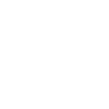
t = 0.00 s
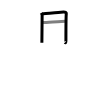
t = 2.50 s
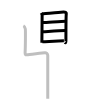
t = 5.25 s
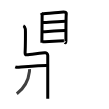
t = 7.75 s
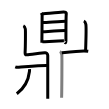
t = 10.50 s
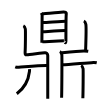
t = 13.00 s

The animated SVG that drew these frames (rendered in a browser with its animation timeline set to each time). Animation: 13 SMIL elements (animate=13); one cycle of 13.00 s.

<svg width="109px" height="109px" viewBox="0 0 px 109px" xmlns="http://www.w3.org/2000/svg" xmlns:xlink="http://www.w3.org/1999/xlink" xml:space="preserve" version="1.1"  baseProfile="full">
<path d="M41.2,13.02c0.38,0.69,0.94,1.2,0.94,2.12s-0.26,27.26-0.26,27.72" style="fill:none;stroke:black;stroke-width:3;opacity:0">
  <animate attributeType="CSS" attributeName="opacity" from="0" to="1" begin="0s" dur="1s" repeatCount="0" fill="freeze" />
</path>
<path d="M42.02,13.91c2.17-0.11,19.5-1.79,21.48-1.92c1.65-0.11,2.95,0.64,2.81,1.49c-0.18,1.08-0.39,16.4-0.39,26.5c0,1.04,0,3.55-1.01,2.44" style="fill:none;stroke:black;stroke-width:3;opacity:0">
  <animate attributeType="CSS" attributeName="opacity" from="0" to="1" begin="1s" dur="1s" repeatCount="0" fill="freeze" />
</path>
<path d="M42.74,22.59c4.29-0.16,19.44-1.46,22.92-1.46" style="fill:none;stroke:black;stroke-width:3;opacity:0">
  <animate attributeType="CSS" attributeName="opacity" from="0" to="1" begin="2s" dur="1s" repeatCount="0" fill="freeze" />
</path>
<path d="M42.92,31.84c5.76-0.39,16.9-1.38,22.49-1.38" style="fill:none;stroke:black;stroke-width:3;opacity:0">
  <animate attributeType="CSS" attributeName="opacity" from="0" to="1" begin="3s" dur="1s" repeatCount="0" fill="freeze" />
</path>
<path d="M42.34,41.8c4.95-0.2,15.99-1.03,21.58-1.03" style="fill:none;stroke:black;stroke-width:3;opacity:0">
  <animate attributeType="CSS" attributeName="opacity" from="0" to="1" begin="4s" dur="1s" repeatCount="0" fill="freeze" />
</path>
<path d="M23.37,25.75c1.09,0.5,1.74,2.25,1.96,3.25c0.22,1,0.13,17.26-0.22,23.5C25,54.5,25.5,55,27,54.75s16.25-1.75,17.75-2s3,1,3,2.75s0,41.25,0,43.25" style="fill:none;stroke:black;stroke-width:3;opacity:0">
  <animate attributeType="CSS" attributeName="opacity" from="0" to="1" begin="5s" dur="1s" repeatCount="0" fill="freeze" />
</path>
<path d="M15.25,66.89c0.94,0.38,2.66,0.45,3.6,0.38c5.37-0.38,20.9-2.02,28.61-1.88" style="fill:none;stroke:black;stroke-width:3;opacity:0">
  <animate attributeType="CSS" attributeName="opacity" from="0" to="1" begin="6s" dur="1s" repeatCount="0" fill="freeze" />
</path>
<path d="M29.52,69.14c0.04,0.58,0.02,1.49-0.07,2.33c-0.7,6.28-3.7,15.53-12.64,22.25" style="fill:none;stroke:black;stroke-width:3;opacity:0">
  <animate attributeType="CSS" attributeName="opacity" from="0" to="1" begin="7s" dur="1s" repeatCount="0" fill="freeze" />
</path>
<path d="M83.87,21c1.09,0.5,1.74,2.25,1.96,3.25c0.22,1,0,19.75-0.22,26" style="fill:none;stroke:black;stroke-width:3;opacity:0">
  <animate attributeType="CSS" attributeName="opacity" from="0" to="1" begin="8s" dur="1s" repeatCount="0" fill="freeze" />
</path>
<path d="M61.85,52.77c5.98-0.66,16.9-1.88,22.11-1.88c1.57,0,2.54,0.11,4.29,0.37" style="fill:none;stroke:black;stroke-width:3;opacity:0">
  <animate attributeType="CSS" attributeName="opacity" from="0" to="1" begin="9s" dur="1s" repeatCount="0" fill="freeze" />
</path>
<path d="M59.87,51.5c1.09,0.5,1.74,2.25,1.96,3.25c0.22,1,0,36.75-0.22,43" style="fill:none;stroke:black;stroke-width:3;opacity:0">
  <animate attributeType="CSS" attributeName="opacity" from="0" to="1" begin="10s" dur="1s" repeatCount="0" fill="freeze" />
</path>
<path d="M62.35,64.77c6.9-0.27,24.4-2.02,31.11-2.38c1.56-0.08,2.5,0.18,3.29,0.37" style="fill:none;stroke:black;stroke-width:3;opacity:0">
  <animate attributeType="CSS" attributeName="opacity" from="0" to="1" begin="11s" dur="1s" repeatCount="0" fill="freeze" />
</path>
<path d="M81.12,65.5c1.09,0.5,1.74,2.25,1.96,3.25c0.22,1,0,23.25-0.22,29.5" style="fill:none;stroke:black;stroke-width:3;opacity:0">
  <animate attributeType="CSS" attributeName="opacity" from="0" to="1" begin="12s" dur="1s" repeatCount="0" fill="freeze" />
</path>
</svg>
